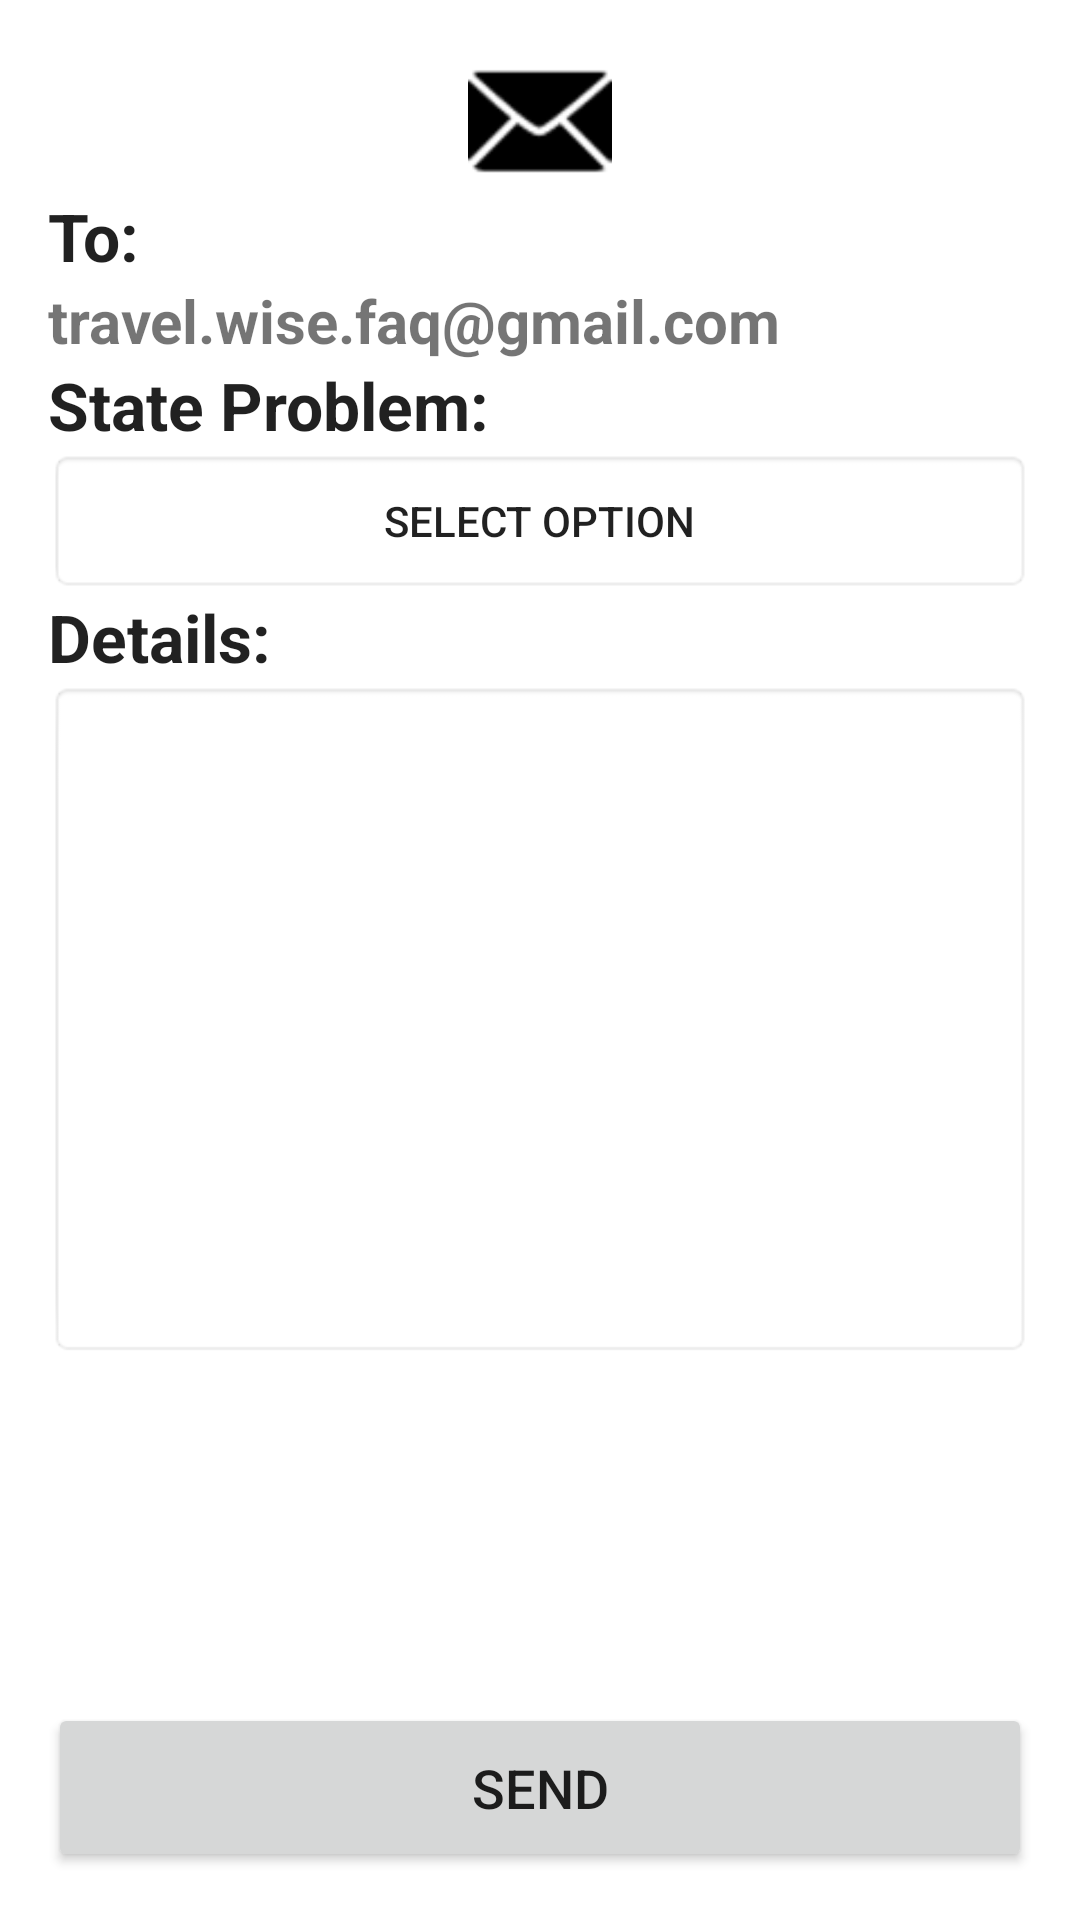

The Android layout XML behind this screen, and the referenced resources:
<!-- AndroidManifest.xml: application theme Theme.MAD2023_Team2 -->
<!-- res/layout/fragment_contact.xml -->
<?xml version="1.0" encoding="utf-8"?>
<RelativeLayout xmlns:android="http://schemas.android.com/apk/res/android"
    xmlns:app="http://schemas.android.com/apk/res-auto"
    xmlns:tools="http://schemas.android.com/tools"
    android:layout_width="match_parent"
    android:layout_height="match_parent"

    android:orientation="vertical"
    android:padding="16dp"
    tools:context=".ui.contact.ContactFragment">
    <ScrollView
        android:layout_width="match_parent"
        android:layout_height="match_parent">
    <LinearLayout
        android:layout_width="match_parent"
        android:layout_height="wrap_content"
        android:orientation="vertical">
    <ImageView
        android:id="@+id/imageView2"
        android:layout_width="match_parent"
        android:layout_height="@android:dimen/app_icon_size"
        android:src="@android:drawable/ic_dialog_email"
        app:tint="#000000" />

    <TextView
        android:layout_width="match_parent"
        android:layout_height="wrap_content"
        android:text="To:"
        android:textAppearance="@style/TextAppearance.AppCompat.Large"
        android:textStyle="bold" />

    <TextView
        android:id="@+id/edit_text_to"
        android:layout_width="match_parent"
        android:layout_height="wrap_content"
        android:text="@string/travel_wise_faq_gmail_com"
        android:textSize="20sp"
        android:textStyle="bold" />

    <TextView
        android:layout_width="match_parent"
        android:layout_height="wrap_content"
        android:text="State Problem:"
        android:textAppearance="@style/TextAppearance.AppCompat.Large"
        android:textStyle="bold" />

    <Button
        android:id="@+id/subject_select"
        android:layout_width="match_parent"
        android:layout_height="wrap_content"
        android:background="@android:drawable/editbox_background"
        android:text="SELECT OPTION"
        android:inputType="textEmailSubject" />

    

    <TextView
        android:layout_width="match_parent"
        android:layout_height="wrap_content"
        android:text="Details:"
        android:textAppearance="@style/TextAppearance.AppCompat.Large"
        android:textStyle="bold" />

    <EditText
        android:id="@+id/edit_text_message"
        android:layout_width="match_parent"
        android:layout_height="wrap_content"
        android:background="@android:drawable/editbox_background"
        android:gravity="start|top"
        android:lines="10" />
    </LinearLayout>
    </ScrollView>
    <Button
        android:id="@+id/mail_send_button"
        android:layout_width="match_parent"
        android:layout_height="wrap_content"
        android:layout_alignParentBottom="true"
        android:paddingLeft="30sp"
        android:paddingTop="16sp"
        android:paddingRight="30sp"
        android:paddingBottom="16sp"
        android:text="send"
        android:textAlignment="center"
        android:textSize="18sp" />

</RelativeLayout>
<!-- resources referenced by this layout -->
<resources>
  <string name="travel_wise_faq_gmail_com">travel.wise.faq@gmail.com</string>
  <style name="Theme.MAD2023_Team2" parent="Theme.MaterialComponents.DayNight.NoActionBar">
          
          <item name="colorPrimary">@color/purple_500</item>
          <item name="colorPrimaryVariant">@color/purple_700</item>
          <item name="colorOnPrimary">@color/white</item>
          
          <item name="colorSecondary">@color/teal_200</item>
          <item name="colorSecondaryVariant">@color/teal_700</item>
          <item name="colorOnSecondary">@color/black</item>
          
          <item name="android:statusBarColor">?attr/colorPrimaryVariant</item>
          
      </style>
  <color name="purple_500">#137CC3</color>
  <color name="purple_700">#006BEE</color>
  <color name="white">#FFFFFFFF</color>
  <color name="teal_200">#FF03DAC5</color>
  <color name="teal_700">#2ECC71</color>
  <color name="black">#FF000000</color>
</resources>
